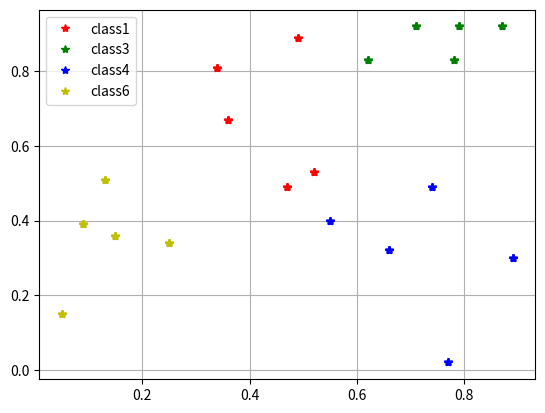

Write Python code to recreate this figure.
# classes of etalon values

import math as math
import numpy as np
import matplotlib.pyplot as plt

class1 = np.array([[0.49, 0.89],
                   [0.34, 0.81],
                   [0.36, 0.67],
                   [0.47, 0.49],
                   [0.52, 0.53]])

class3 = np.array([[0.62, 0.83],
                   [0.79, 0.92],
                   [0.71, 0.92],
                   [0.78, 0.83],
                   [0.87, 0.92]])

class4 = np.array([[0.55, 0.4],
                   [0.66, 0.32],
                   [0.74, 0.49],
                   [0.89, 0.3],
                   [0.77, 0.02]])


class6 = np.array([[0.05, 0.15],
                   [0.09, 0.39],
                   [0.13, 0.51],
                   [0.25, 0.34],
                   [0.15, 0.36]])

# finding distance between two objects using Euclid distance


def euclid_distance(class1, class2):
    dx = (class1[0]-class2[0])**2
    dy = (class2[1]-class2[1])**2
    d_euclid = math.sqrt(dx+dy)
    return d_euclid


def max_mclassd_distance(class1, class2):
    dx = math.fabs(class1[0]-class1[1])
    dy = math.fabs(class2[0]-class2[1])
    return math.max(dx, dy)


def find_centroid(eClass):
    xMean = np.mean(eClass[:, 0])
    yMean = np.mean(eClass[:, 1])
    return [xMean, yMean]


def calculate_distance_to_centroid(ePoint, centroind):
    d = math.fabs(ePoint[0]-centroind[0])+fabs(ePoint[1]-centroind[1])
    return d


def calculate_distance_from_class(eClass, centroid):
    for p in eClass:
        calculate_distance_to_centroid(p, centroid)


for i in enumerate(class1):
    p1, = plt.plot(class1[:, 0], class1[:, 1], '*r')

for i in enumerate(class3):
    p2, = plt.plot(class3[:, 0], class3[:, 1], '*g')

for i in enumerate(class4):
    p3, = plt.plot(class4[:, 0], class4[:, 1], '*b')

for i in enumerate(class6):
    p4, = plt.plot(class6[:, 0], class6[:, 1], '*y')


plt.legend([p1, p2, p3, p4], ["class1", "class3", "class4", "class6"])
plt.grid(True)
plt.show()
